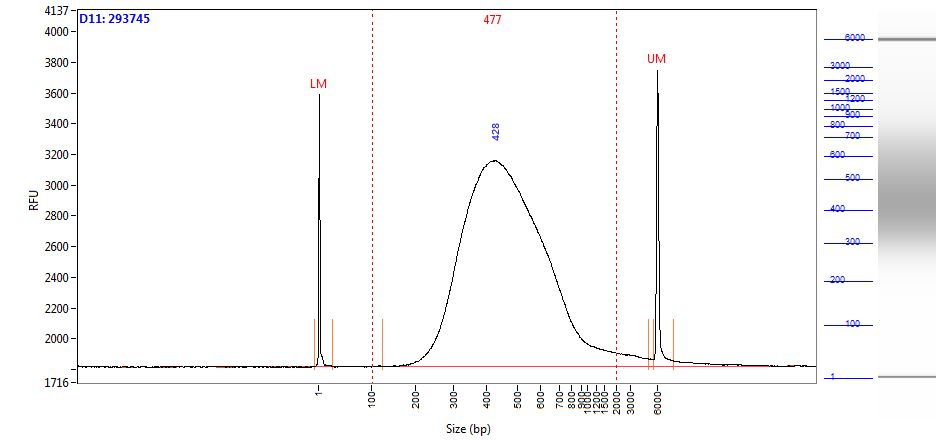

The data file committed next to this chart (first rows):
Size (bp), Intensity
0.58, 1770
1.00, 1648
2.00, 1207
2.42, 707.8
2.84, 350.5
3.26, 168.7
3.68, 98.73
4.10, 87.97
4.52, 77.21
4.94, 71.33
5.36, 69.41
5.79, 68.23
6.21, 66.42
6.63, 62.71
7.05, 56.66
7.47, 48.89
7.89, 40.75
8.31, 33.23
8.73, 26.40
9.15, 20.45
9.57, 18.30
9.99, 16.16
10.41, 13.78
10.83, 12.53
11.25, 11.62
11.67, 11.09
12.09, 11.40
12.52, 12.27
12.94, 12.49
13.36, 11.60
13.78, 10.59
14.20, 10.25
14.62, 10.35
15.04, 10.55
15.46, 10.74
15.88, 11.38
16.30, 11.82
16.72, 11.48
17.14, 10.34
17.56, 8.98
17.98, 8.27
18.40, 8.54
18.82, 8.80
19.24, 7.97
19.67, 6.64
20.09, 6.00
20.51, 6.06
20.93, 6.12
21.35, 6.71
21.77, 7.40
22.19, 7.50
22.61, 7.09
23.03, 6.84
23.45, 6.73
23.87, 6.10
24.29, 4.57
24.71, 2.47
25.13, 0.75
25.55, 0.34
25.97, 0.90
... 1,938 more rows
